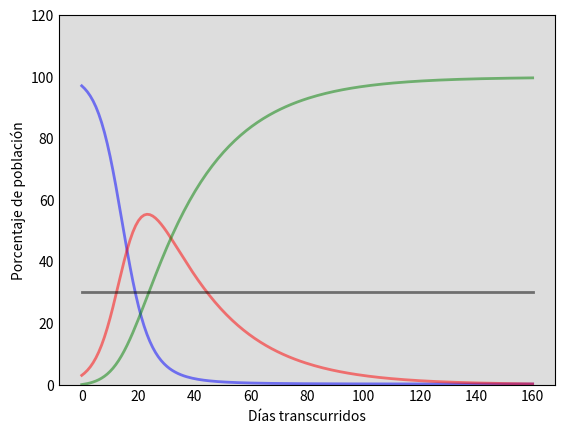

Python code for this plot: (Note: this script raises an exception after producing the figure.)
import numpy as np
from scipy.integrate import odeint
import matplotlib.pyplot as plt

# The SIR model differential equations.
def deriv(y, t, N, beta, gamma):
    S, I, R = y
    dSdt = -beta * S * I / N
    dIdt = beta * S * I / N - gamma * I
    dRdt = gamma * I
    return dSdt, dIdt, dRdt


def percentage(percentage, total):
    return total / 100 * percentage


def draw(S, I, R, N, t, health_system_capacity):
    # Plot the data on three separate curves for S(t), I(t) and R(t)
    fig = plt.figure(facecolor="w")
    ax = fig.add_subplot(111, facecolor="#dddddd", axisbelow=True)
    ax.plot(t, S / N * 100, "b", alpha=0.5, lw=2, label="Susceptibles")
    ax.plot(t, I / N * 100, "r", alpha=0.5, lw=2, label="Infectados")
    ax.plot(t, R / N * 100, "g", alpha=0.5, lw=2, label="Recuperados con inmunidad")
    ax.plot(
        t,
        health_system_capacity,
        "black",
        alpha=0.5,
        lw=2,
        label="Capacidad sistema sanitario",
    )
    ax.set_xlabel("Días transcurridos")
    ax.set_ylabel("Porcentaje de población")
    ax.set_ylim(0, 120)
    ax.yaxis.set_tick_params(length=0)
    ax.xaxis.set_tick_params(length=0)
    ax.grid(b=True, which="major", c="w", lw=2, ls="-")
    legend = ax.legend()
    legend.get_frame().set_alpha(0.5)
    for spine in ("top", "right", "bottom", "left"):
        ax.spines[spine].set_visible(False)
    plt.show()


def main():
    # N: Total population.
    N = 40000000
    # 1 year
    days = 160
    # I0: 3% of the population. R0: 0 recovered.
    I0, R0 = percentage(3, N), 0
    # All the population (but the infected) is susceptible initially.
    S0 = N - I0 - R0
    # Contact rate (beta), Recovery rate (gamma).
    beta, gamma = 0.27, 0.043
    # Elapsed time in days
    t = np.linspace(0, days, days)
    health_system_capacity = [30] * days

    # Initial conditions vector
    y0 = S0, I0, R0
    # Integrate the SIR equations over the time grid, t.
    ret = odeint(deriv, y0, t, args=(N, beta, gamma))
    S, I, R = ret.T

    draw(S, I, R, N, t, health_system_capacity)


if __name__ == "__main__":
    main()
